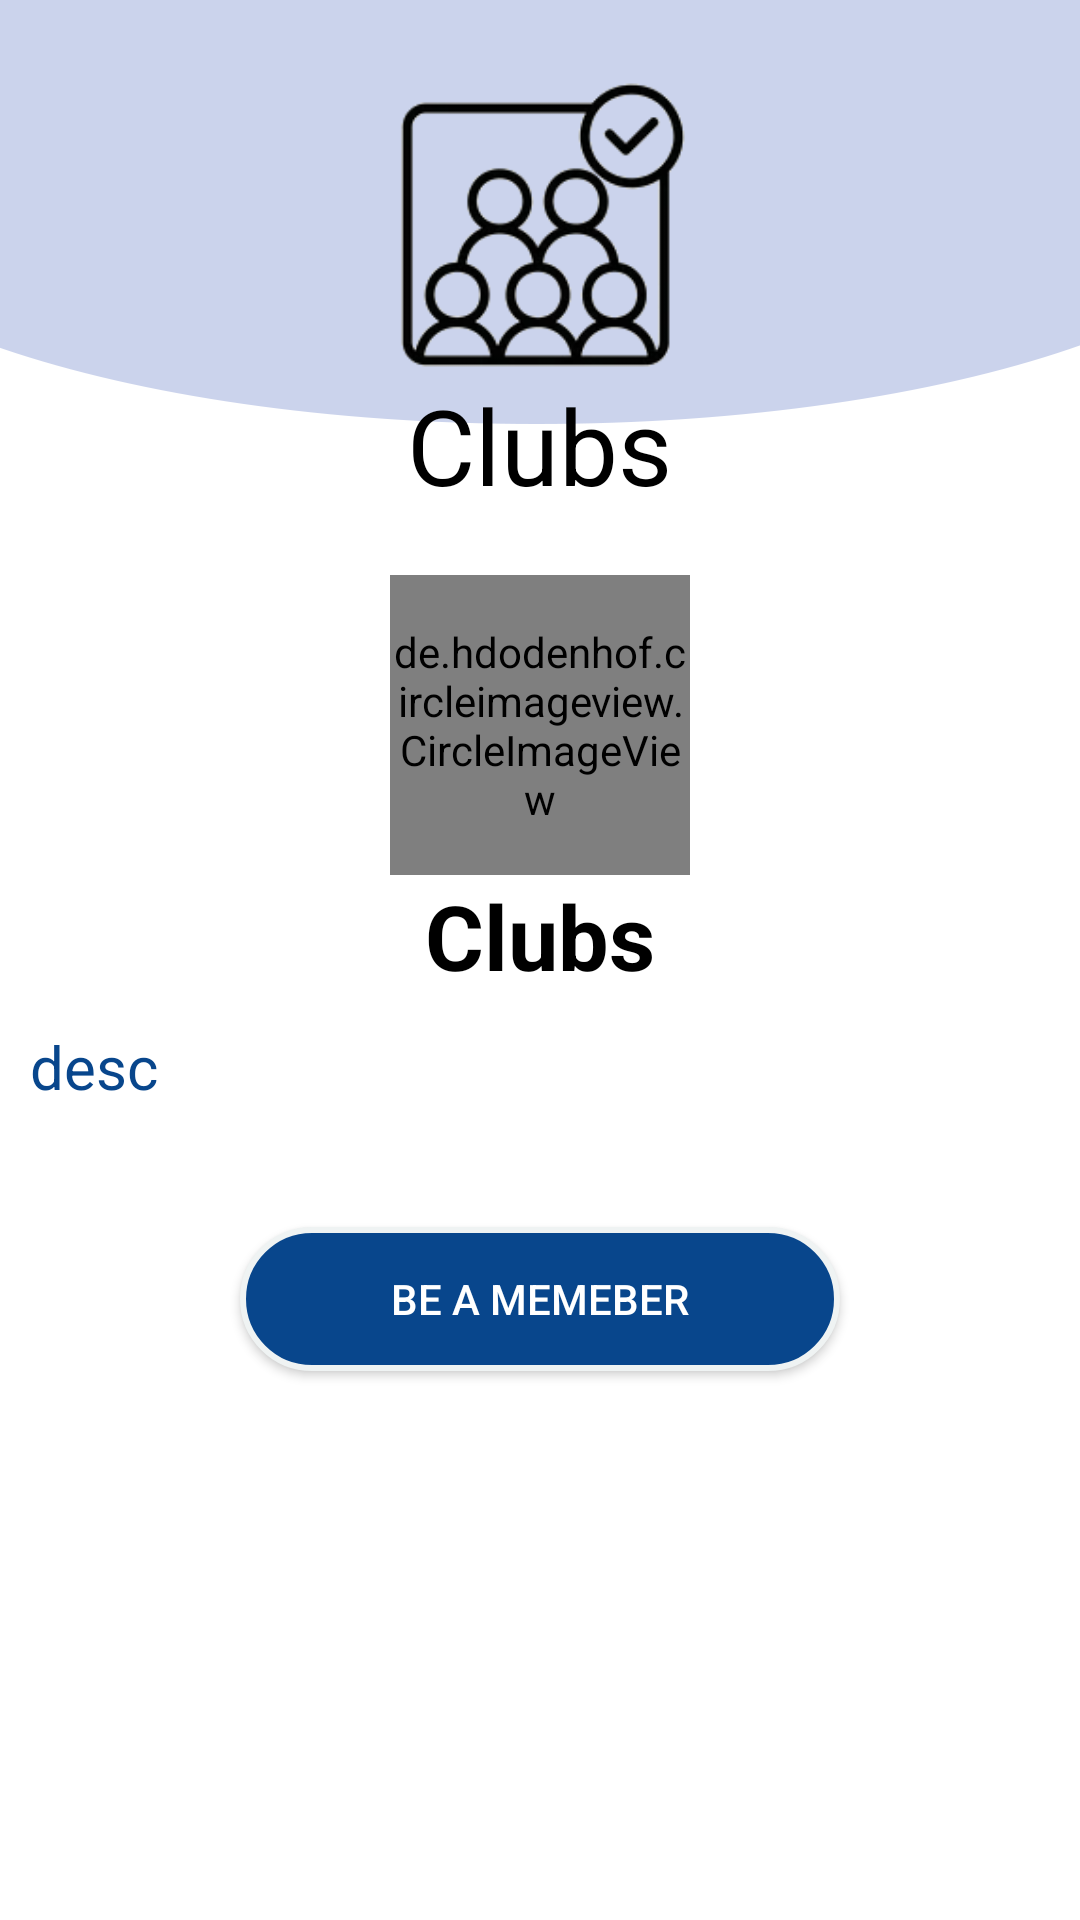

This screen was rendered from an Android layout file. Write that file and the resources it references.
<!-- AndroidManifest.xml: application theme Theme.StudentToolKit -->
<!-- res/layout/activity_club.xml -->
<?xml version="1.0" encoding="utf-8"?>
<LinearLayout xmlns:android="http://schemas.android.com/apk/res/android"
    xmlns:app="http://schemas.android.com/apk/res-auto"
    xmlns:tools="http://schemas.android.com/tools"
    android:layout_width="match_parent"
    android:layout_height="match_parent"
    android:background="@drawable/artboard4"
    android:orientation="vertical"
    tools:context=".Club">
    <ImageView
        android:layout_width="25dp"
        android:layout_height="25dp"
        android:id="@+id/home7"
        android:layout_gravity="right"
        android:layout_marginRight="20dp"
        android:src="@drawable/home"/>
<ScrollView
    android:layout_width="match_parent"
    android:layout_height="match_parent">
    <LinearLayout
        android:layout_width="match_parent"
        android:layout_height="match_parent"
        android:orientation="vertical">

    <LinearLayout
        android:layout_width="match_parent"
        android:layout_height="wrap_content"
        android:orientation="vertical"
      >
    <ImageView
        android:layout_width="100dp"
        android:layout_height="100dp"
        android:src="@drawable/clubs"
        android:layout_gravity="center"/>
    <TextView
        android:layout_gravity="center"
        android:layout_width="wrap_content"
        android:layout_height="wrap_content"
        android:text="Clubs"
        android:textColor="@color/black"
        android:textSize="35dp"/>
    <de.hdodenhof.circleimageview.CircleImageView
        android:layout_width="100dp"
        android:layout_height="100dp"
        android:src="@drawable/clubs"
        android:layout_marginTop="20dp"
        android:id="@+id/myclub_img"
        android:layout_gravity="center_horizontal"/>
    <TextView
        android:layout_gravity="center"
        android:layout_width="wrap_content"
        android:layout_height="wrap_content"
        android:text="Clubs"
        android:id="@+id/myclub_title"
        android:textStyle="bold"
        android:textColor="@color/black"
        android:textSize="30dp"/>
    <TextView
        android:layout_width="wrap_content"
        android:layout_height="wrap_content"
        android:text="desc"

        android:layout_margin="10dp"
        android:id="@+id/myclub_desc"
        android:textColor="@color/navy"
        android:textSize="20dp"/>
    </LinearLayout>
    <LinearLayout
        android:layout_width="match_parent"
        android:layout_height="wrap_content"
        android:orientation="vertical"
       >
    <androidx.appcompat.widget.AppCompatButton
        android:layout_width="200dp"
        android:layout_height="wrap_content"
        android:text="Be a memeber"
        android:id="@+id/be_member"
        android:layout_marginTop="30dp"
        android:layout_gravity="center"
        android:textColor="@color/white"

        android:background="@drawable/roundedbutton"/>
        <LinearLayout
            android:layout_width="match_parent"
            android:layout_height="wrap_content"
            android:paddingBottom="20dp"
            android:layout_gravity="center"
            android:gravity="center"

            android:orientation="horizontal">
        <androidx.appcompat.widget.AppCompatButton
            android:layout_width="170dp"
            android:layout_height="wrap_content"
            android:layout_marginBottom="20dp"
            android:text="Add Event"
            android:visibility="invisible"

            android:id="@+id/user_event"
            android:layout_marginTop="30dp"
            android:layout_gravity="center"
            android:textColor="@color/white"

            android:background="@drawable/roundedbutton"/>
        <androidx.appcompat.widget.AppCompatButton
            android:layout_width="170dp"
            android:layout_height="wrap_content"
            android:layout_marginBottom="20dp"
            android:visibility="invisible"

            android:text="Add News"
            android:id="@+id/user_news"
            android:layout_marginTop="30dp"
            android:layout_gravity="center"
            android:textColor="@color/white"

            android:background="@drawable/roundedbutton"/>
        </LinearLayout>
    </LinearLayout>
    </LinearLayout>
</ScrollView>
</LinearLayout>
<!-- resources referenced by this layout -->
<resources>
  <color name="black">#FF000000</color>
  <color name="navy">#08468c</color>
  <color name="white">#FFFFFFFF</color>
  <!-- drawable artboard4: png bitmap (drawable-v24, 15486 bytes) -->
  <!-- drawable clubs: png bitmap (drawable-v24, 11177 bytes) -->
  <!-- drawable roundedbutton (drawable-v24) -->
  <?xml version="1.0" encoding="utf-8"?>
  <shape xmlns:android="http://schemas.android.com/apk/res/android" android:shape="rectangle">
      <stroke
          android:width="2dp"
          android:color="#EFF3F3" />
      <corners android:radius="28dp"/>
      <solid android:color="@color/navy" />
  </shape>
  <style name="Theme.StudentToolKit" parent="Theme.MaterialComponents.DayNight.NoActionBar">
          
          <item name="colorPrimary">@color/white</item>
          <item name="colorPrimaryVariant">@color/gray</item>
          <item name="colorOnPrimary">@color/white</item>
          
          <item name="colorSecondary">@color/teal_200</item>
          <item name="colorSecondaryVariant">@color/teal_700</item>
          <item name="colorOnSecondary">@color/black</item>
          
          <item name="android:statusBarColor">?attr/colorPrimaryVariant</item>
          
      </style>
  <color name="gray">#aaa</color>
  <color name="teal_200">#FF03DAC5</color>
  <color name="teal_700">#FF018786</color>
</resources>
